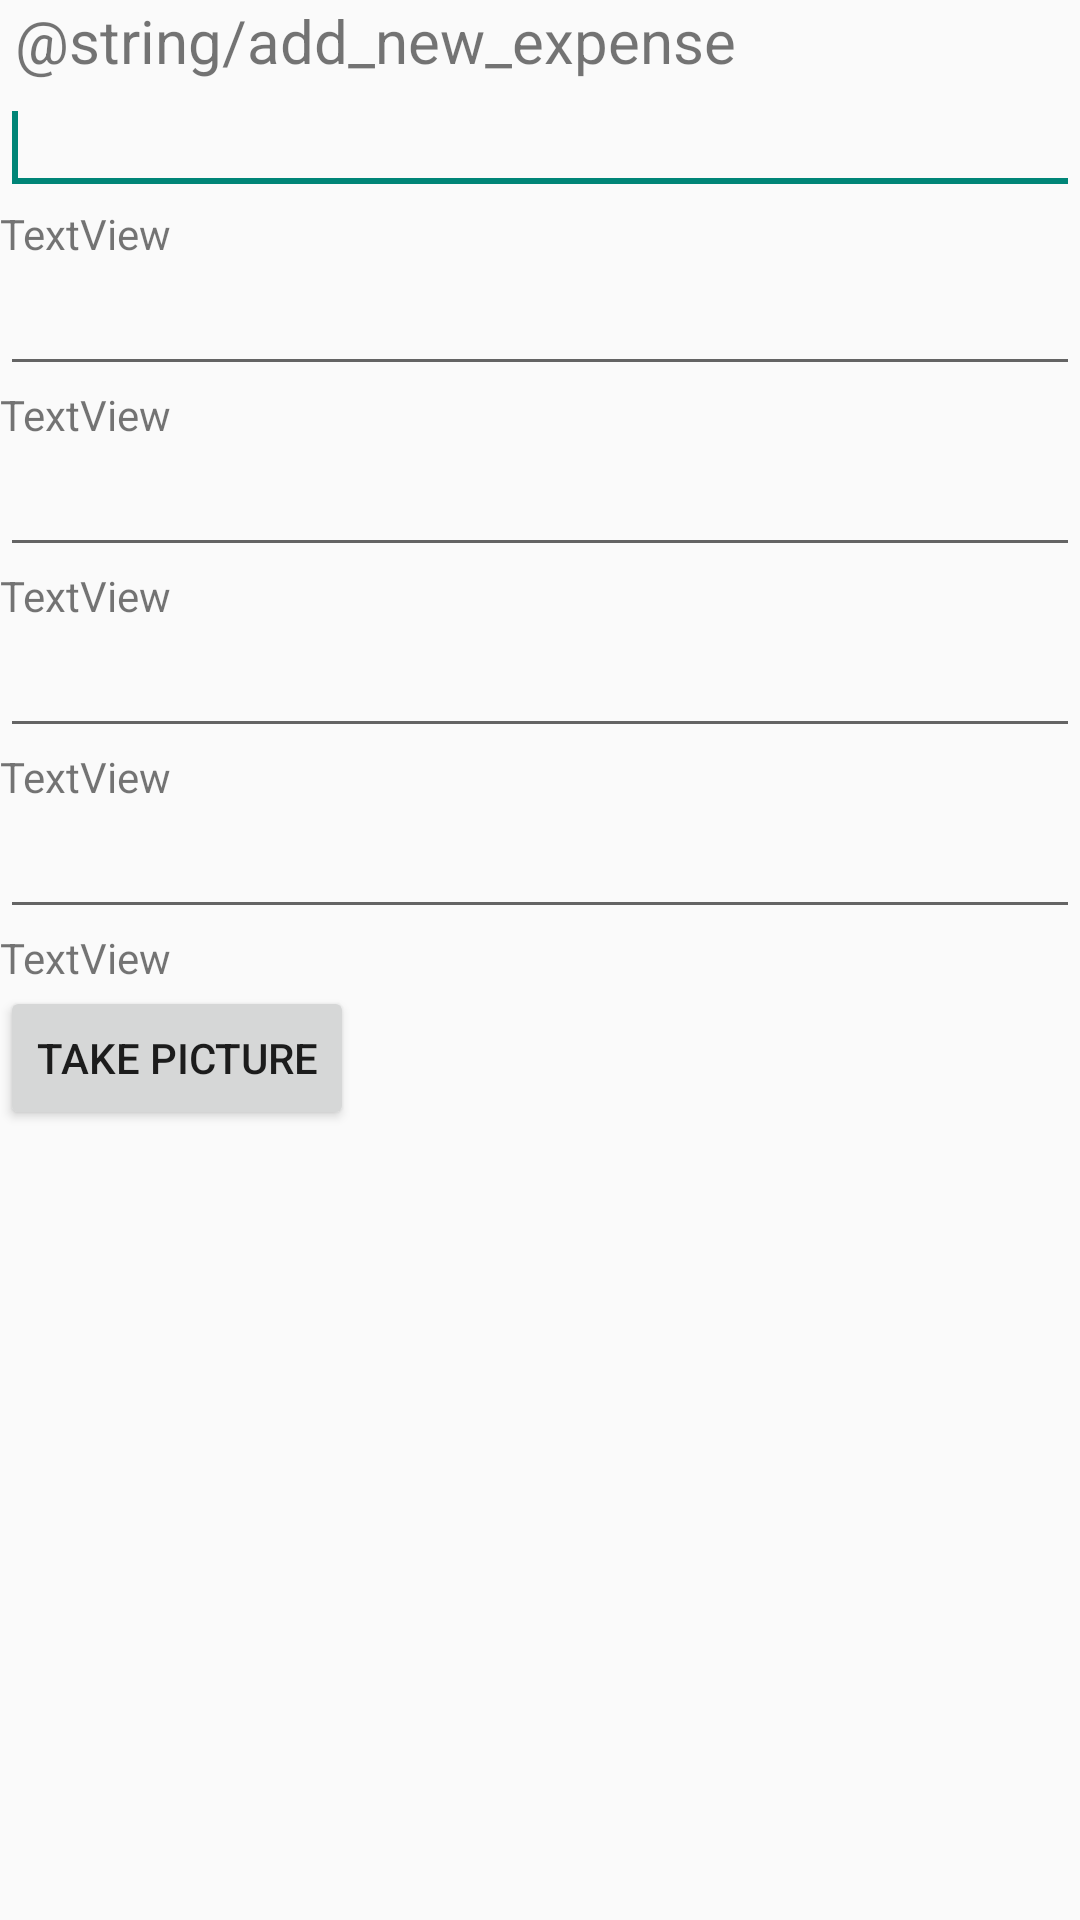

Here is an Android app screen rendered from its layout file. Give the layout XML and the strings, colors and styles it references.
<!-- AndroidManifest.xml: application theme AppTheme -->
<!-- res/layout/fragment_new_expense.xml -->
<?xml version="1.0" encoding="utf-8"?>
<LinearLayout xmlns:android="http://schemas.android.com/apk/res/android"
    android:layout_width="match_parent"
    android:layout_height="match_parent"
    android:orientation="vertical" >
    
    <TextView
        android:layout_width="match_parent"
		android:layout_height="wrap_content"
		android:layout_marginLeft="5dp"
		android:text="@string/add_new_expense"
		android:textSize="20sp" />

    <EditText
        android:id="@+id/editText1"
        android:layout_width="match_parent"
        android:layout_height="wrap_content"
        android:ems="10" >

        <requestFocus />
    </EditText>

    <TextView
        android:id="@+id/textView1"
        android:layout_width="wrap_content"
        android:layout_height="wrap_content"
        android:text="TextView" />

    <EditText
        android:id="@+id/editText2"
        android:layout_width="match_parent"
        android:layout_height="wrap_content"
        android:ems="10" />

    <TextView
        android:id="@+id/textView2"
        android:layout_width="wrap_content"
        android:layout_height="wrap_content"
        android:text="TextView" />

    <EditText
        android:id="@+id/editText3"
        android:layout_width="match_parent"
        android:layout_height="wrap_content"
        android:ems="10" />

    <TextView
        android:id="@+id/textView3"
        android:layout_width="wrap_content"
        android:layout_height="wrap_content"
        android:text="TextView" />

    <EditText
        android:id="@+id/editText4"
        android:layout_width="match_parent"
        android:layout_height="wrap_content"
        android:ems="10" />

    <TextView
        android:id="@+id/textView4"
        android:layout_width="wrap_content"
        android:layout_height="wrap_content"
        android:text="TextView" />

    <EditText
        android:id="@+id/editText5"
        android:layout_width="match_parent"
        android:layout_height="wrap_content"
        android:ems="10" />

    <TextView
        android:id="@+id/textView5"
        android:layout_width="wrap_content"
        android:layout_height="wrap_content"
        android:text="TextView" />

    <Button
        android:id="@+id/button1"
        android:layout_width="wrap_content"
        android:layout_height="wrap_content"
        android:text="Take Picture" />

</LinearLayout>
<!-- resources referenced by this layout -->
<resources>
  <style name="AppTheme" parent="AppBaseTheme">
          
      </style>
  <style name="AppBaseTheme" parent="Theme.AppCompat.Light">
          
      </style>
</resources>
